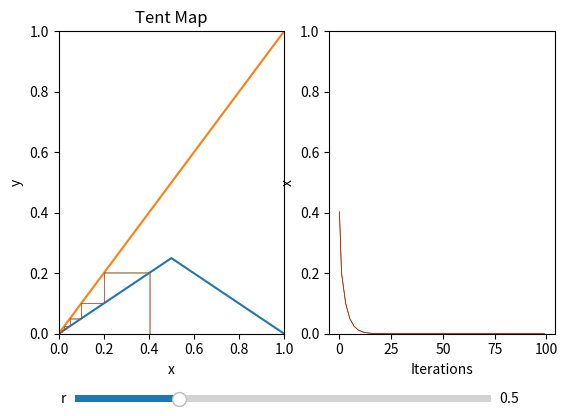

Write Python code to recreate this figure.
import matplotlib.pyplot as plt
from matplotlib.widgets import Slider
import numpy as np

fig, (ax1, ax2) = plt.subplots(1,2)
plt.subplots_adjust(bottom=0.25)

axr = plt.axes([0.15, 0.1, 0.65, 0.03])
rSlide=Slider(axr, "r", 0, 2)

r=0.5
numSteps=50

def tentCob(xy, r1):
    x,y=xy
    xDot=x
    if (y<0.5):
        yDot=r1*x
    else:
        yDot= r1*(1-x)
    return (xDot,yDot)

def linear(xy):
    x, y=xy
    return (y,y)
    
def updateVal(val):
    r=rSlide.val
    ax1.cla()
    ax2.cla()
    plotter(r)

rSlide.on_changed(updateVal)

def plotter(r1):
    xys1=np.empty((2*numSteps+1,2))
    xys1[0]=(0.4,0)
    xys2=np.empty((2*numSteps+1,2))
    xys2[0]=(0.405,0)

    xys3=np.empty((numSteps+1,2))
    xys3[0]=(0,0.4)
    xys4=np.empty((numSteps+1,2))
    xys4[0]=(0,0.405)
    
    for i in range(0,2*numSteps,2):
        xys1[i+1]=tentCob(xys1[i],r1)
        xys1[i+2]=linear(xys1[i+1])
        xys2[i+1]=tentCob(xys2[i],r1)
        xys2[i+2]=linear(xys2[i+1])
        xys3[int(i/2+1)]=(i+1,xys1[i+1][1])
        xys4[int(i/2+1)]=(i+1,xys2[i+1][1])
        
    ax1.plot([0,0.5,1],[0,r1/2,0])
    ax1.plot([0,1],[0,1])
    ax1.plot(*xys1.T,lw=0.4)
    ax1.plot(*xys2.T,lw=0.4)
    ax1.set_ylim(0,1)
    ax1.set_xlim(0,1)
    ax1.set_xlabel("x")
    ax1.set_ylabel("y")
    ax1.set_title("Tent Map")

    ax2.plot(*xys3.T,"g",lw=0.5)
    ax2.plot(*xys4.T,"r",lw=0.5)
    ax2.set_ylim(0,1)
    ax2.set_xlabel("Iterations")
    ax2.set_ylabel("x")
    
plotter(r)

plt.show()